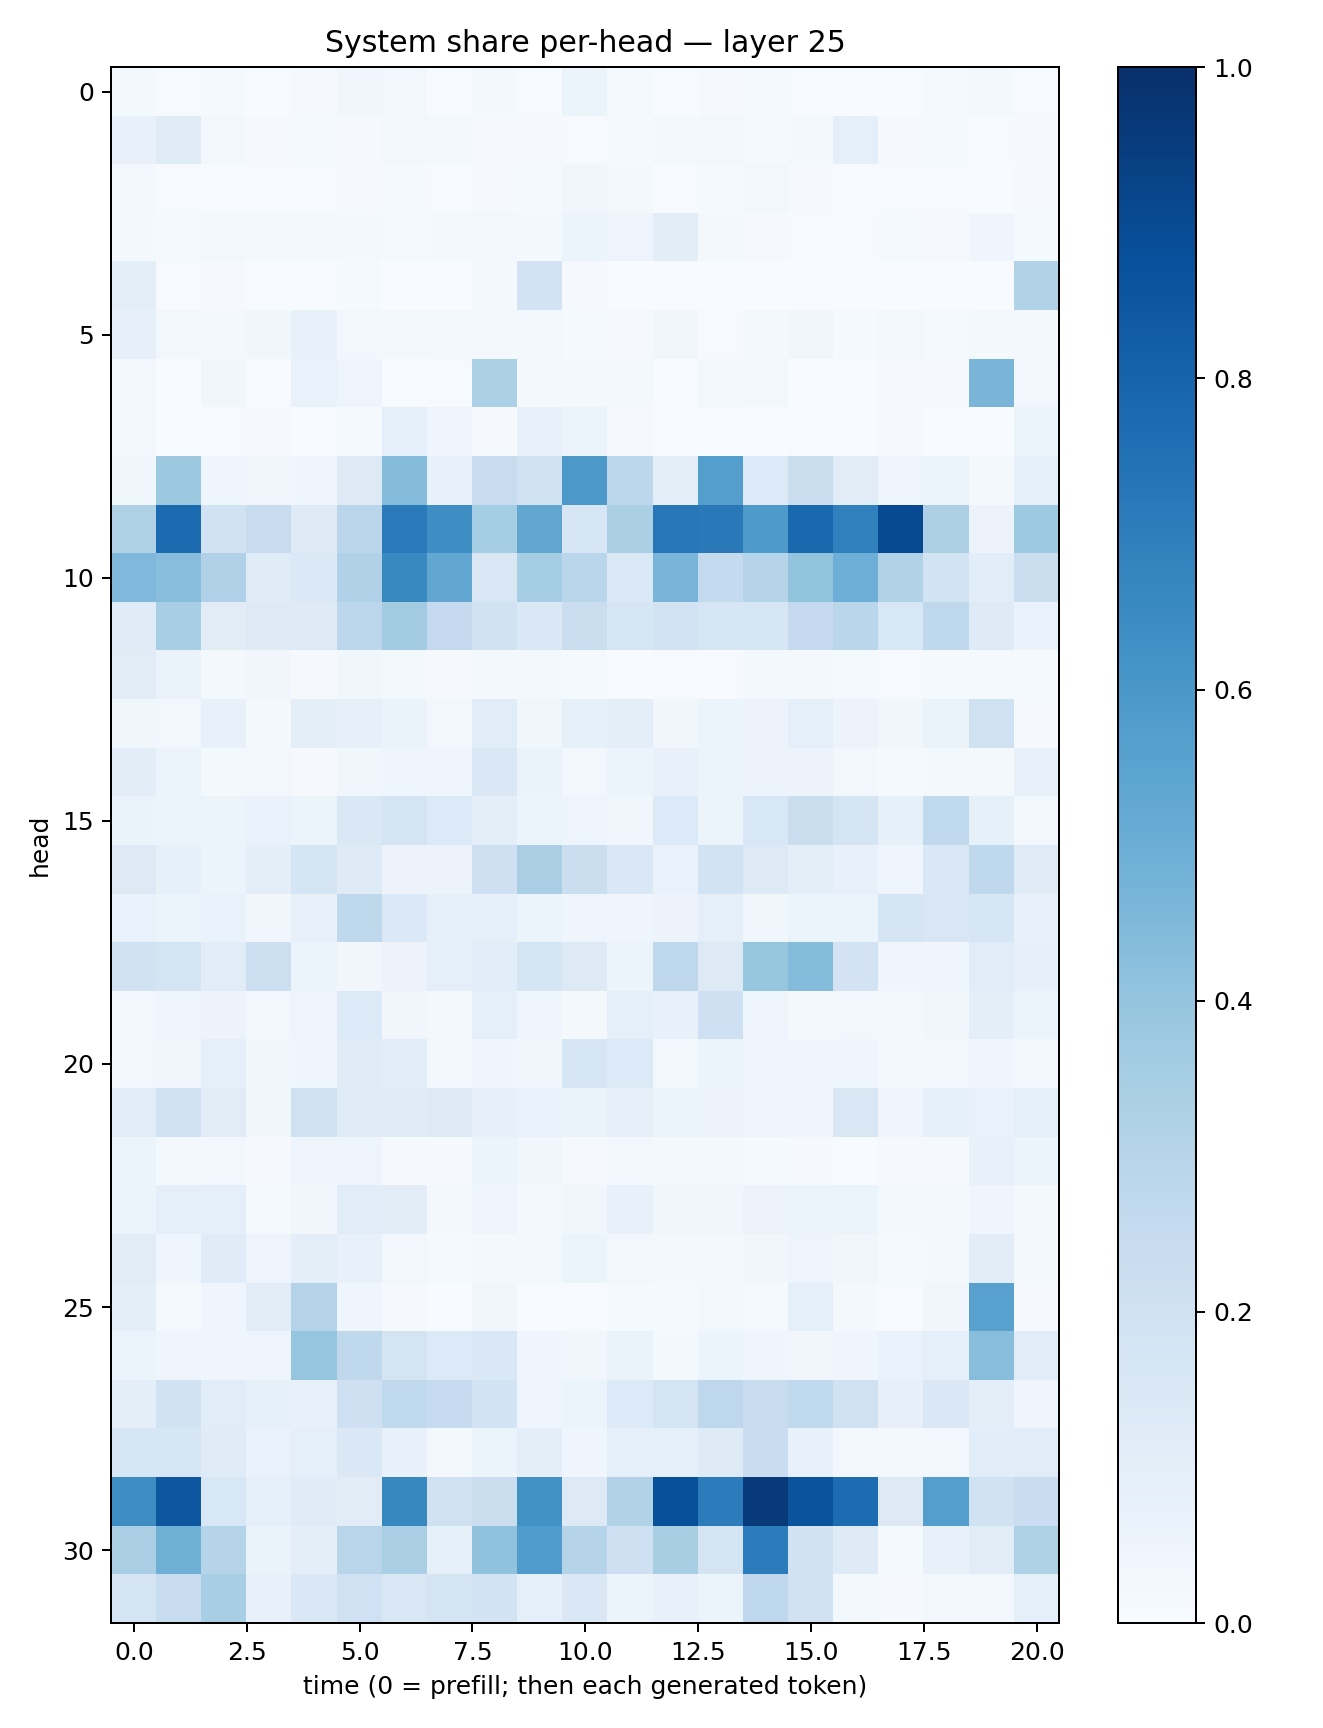

Values plotted in this chart, from the file beside it:
0.017398043, 0.0043380093, 0.012029943, 0.002529896, 0.009525716, 0.034505244, 0.025914803, 0.0057468214, 0.02025423, 0.005666475, 0.061982743, 0.013271828, 0.0024795164, 0.009574941, 0.015612157, 0.0055367216, 0.0036591291, 0.0030207655, 0.012287006, 0.02176779, 0.0046350197
0.07588, 0.1174, 0.02648, 0.008238, 0.01177, 0.01057, 0.02404, 0.01839, 0.009568, 0.009156, 0.006733, 0.0133, 0.01746, 0.0248, 0.01397, 0.0206, 0.09138, 0.009832, 0.01543, 0.006232, 0.007926
0.02643, 0.006565, 0.005686, 0.006133, 0.005239, 0.007899, 0.01194, 0.005946, 0.008671, 0.01504, 0.03436, 0.01902, 0.006896, 0.01303, 0.02451, 0.008313, 0.004696, 0.005098, 0.003912, 0.001872, 0.01026
0.02213, 0.01275, 0.02612, 0.02204, 0.02836, 0.01895, 0.01441, 0.01837, 0.02769, 0.02007, 0.06065, 0.04734, 0.1047, 0.02078, 0.011, 0.007766, 0.004216, 0.0126, 0.00879, 0.04126, 0.0119
0.09524, 0.004125, 0.00825, 0.003765, 0.002075, 0.0127, 0.002448, 0.001899, 0.01598, 0.1826, 0.008425, 0.00196, 0.0007701, 0.0009653, 0.0007059, 0.002412, 0.001303, 0.0006316, 0.001186, 0.003858, 0.3154
0.07879, 0.02801, 0.02337, 0.03849, 0.07086, 0.02861, 0.0253, 0.02842, 0.02148, 0.02376, 0.01174, 0.01163, 0.03199, 0.005732, 0.02162, 0.03215, 0.01515, 0.02903, 0.01548, 0.01719, 0.02251
0.02365, 0.003458, 0.03853, 0.004612, 0.06683, 0.04971, 0.002465, 0.007063, 0.3286, 0.02019, 0.02099, 0.02255, 0.003559, 0.03098, 0.02731, 0.003612, 0.002415, 0.007947, 0.01063, 0.4666, 0.02492
0.02457, 0.002735, 0.005628, 0.01002, 0.003594, 0.01512, 0.09172, 0.04669, 0.009632, 0.07078, 0.05399, 0.008628, 0.001502, 0.007204, 0.002114, 0.004157, 0.002546, 0.01101, 0.003271, 0.001699, 0.05108
0.03591, 0.3752, 0.04221, 0.03444, 0.04011, 0.1318, 0.4351, 0.07589, 0.2362, 0.1876, 0.5945, 0.2795, 0.09911, 0.5669, 0.1346, 0.2264, 0.1131, 0.04977, 0.05425, 0.02022, 0.09018
0.3213, 0.7739, 0.1929, 0.2361, 0.1233, 0.2831, 0.7129, 0.6401, 0.3519, 0.5338, 0.1636, 0.3359, 0.7248, 0.7183, 0.5884, 0.7823, 0.6889, 0.8977, 0.3254, 0.05732, 0.3731
0.4523, 0.4297, 0.3195, 0.1209, 0.1405, 0.3176, 0.6569, 0.5294, 0.1502, 0.3548, 0.2865, 0.1401, 0.4674, 0.2544, 0.3014, 0.3999, 0.4935, 0.3164, 0.1839, 0.1062, 0.2218
0.1194, 0.3446, 0.11, 0.1268, 0.1233, 0.2784, 0.3584, 0.2531, 0.1883, 0.145, 0.2211, 0.1604, 0.1824, 0.1614, 0.16, 0.2526, 0.2884, 0.1535, 0.2719, 0.1238, 0.06857
0.1108, 0.06402, 0.02043, 0.03507, 0.009483, 0.03902, 0.02037, 0.01153, 0.02333, 0.02264, 0.01206, 0.002068, 0.00639, 0.006613, 0.02274, 0.01988, 0.01413, 0.007361, 0.0123, 0.01413, 0.01377
0.03693, 0.02512, 0.07371, 0.02004, 0.09956, 0.08096, 0.0628, 0.02936, 0.1149, 0.03668, 0.08479, 0.09655, 0.0326, 0.06069, 0.05824, 0.0895, 0.05487, 0.03386, 0.06621, 0.1983, 0.0111
0.1051, 0.0602, 0.02173, 0.02568, 0.01088, 0.03834, 0.04585, 0.04514, 0.1477, 0.06296, 0.02712, 0.06013, 0.07688, 0.05119, 0.05527, 0.0563, 0.02487, 0.01348, 0.02201, 0.01606, 0.07065
0.06634, 0.06103, 0.06142, 0.06858, 0.05224, 0.1455, 0.1735, 0.1359, 0.09823, 0.05171, 0.04688, 0.03752, 0.1353, 0.05966, 0.1561, 0.2233, 0.1723, 0.08422, 0.2636, 0.0839, 0.02688
0.1256, 0.08385, 0.06004, 0.09784, 0.1692, 0.1248, 0.05695, 0.05637, 0.2069, 0.338, 0.2208, 0.1415, 0.06981, 0.1866, 0.1271, 0.101, 0.07737, 0.04143, 0.1436, 0.2699, 0.119
0.06939, 0.05867, 0.06757, 0.03249, 0.0732, 0.2704, 0.1381, 0.08493, 0.09322, 0.05409, 0.04457, 0.04215, 0.05554, 0.08905, 0.03852, 0.05308, 0.0529, 0.1676, 0.1493, 0.1626, 0.07792
0.1951, 0.1789, 0.1135, 0.2164, 0.05944, 0.03182, 0.05718, 0.09068, 0.1084, 0.1708, 0.1283, 0.0516, 0.2765, 0.1281, 0.3924, 0.4412, 0.1814, 0.04035, 0.04146, 0.1148, 0.07957
0.02674, 0.04836, 0.05535, 0.02354, 0.0471, 0.1363, 0.03236, 0.02075, 0.09193, 0.04445, 0.02058, 0.08697, 0.07509, 0.2097, 0.04927, 0.0197, 0.02722, 0.01775, 0.03659, 0.09716, 0.06084
0.02972, 0.03452, 0.08777, 0.03844, 0.04502, 0.1197, 0.1088, 0.03111, 0.04621, 0.0379, 0.1584, 0.1343, 0.0272, 0.06191, 0.04838, 0.04262, 0.04645, 0.01836, 0.0237, 0.03921, 0.02638
0.1085, 0.1892, 0.1107, 0.03649, 0.1988, 0.1206, 0.119, 0.1265, 0.08065, 0.06856, 0.0664, 0.0791, 0.05399, 0.05772, 0.04807, 0.04526, 0.1501, 0.0423, 0.08504, 0.06977, 0.08685
0.0516, 0.01783, 0.0249, 0.0116, 0.05027, 0.04699, 0.008295, 0.01126, 0.05226, 0.03739, 0.008858, 0.02623, 0.0201, 0.0181, 0.01304, 0.01072, 0.002644, 0.008453, 0.0086, 0.07364, 0.05459
0.06076, 0.09003, 0.0903, 0.0153, 0.03322, 0.1164, 0.1038, 0.02326, 0.04721, 0.02176, 0.03706, 0.07322, 0.03536, 0.0346, 0.05501, 0.05432, 0.05325, 0.01674, 0.01977, 0.04414, 0.02185
0.1094, 0.04408, 0.12, 0.04711, 0.09637, 0.07035, 0.02699, 0.01362, 0.0225, 0.02638, 0.05458, 0.02406, 0.02106, 0.02167, 0.03381, 0.04979, 0.0333, 0.01465, 0.01779, 0.1052, 0.01676
0.09629, 0.01483, 0.04304, 0.1103, 0.3068, 0.04141, 0.01064, 0.00273, 0.038, 0.007311, 0.007179, 0.0125, 0.01213, 0.0308, 0.01502, 0.0922, 0.01967, 0.004387, 0.03352, 0.5576, 0.01022
0.05266, 0.04193, 0.04645, 0.04999, 0.3951, 0.2731, 0.1743, 0.1331, 0.1435, 0.04273, 0.03427, 0.06269, 0.02261, 0.05385, 0.04515, 0.03513, 0.04272, 0.06912, 0.09148, 0.4278, 0.116
0.0952, 0.1905, 0.1167, 0.08524, 0.07644, 0.2051, 0.2654, 0.2477, 0.184, 0.04449, 0.06013, 0.1331, 0.1756, 0.2749, 0.2417, 0.2649, 0.1989, 0.08191, 0.1473, 0.09402, 0.04357
0.1609, 0.1581, 0.1203, 0.0672, 0.08709, 0.1422, 0.07069, 0.01826, 0.0612, 0.1013, 0.04167, 0.08851, 0.0912, 0.1227, 0.2268, 0.0745, 0.0248, 0.0219, 0.02676, 0.1056, 0.1135
0.6431, 0.8478, 0.1534, 0.08958, 0.1198, 0.1098, 0.6626, 0.1957, 0.2246, 0.6217, 0.1262, 0.3124, 0.8811, 0.7054, 0.9597, 0.8621, 0.767, 0.1317, 0.5702, 0.1903, 0.2289
0.3381, 0.4905, 0.3004, 0.0645, 0.09823, 0.2909, 0.3365, 0.08495, 0.4074, 0.5843, 0.3013, 0.2061, 0.3416, 0.1757, 0.7062, 0.1894, 0.1219, 0.01497, 0.07776, 0.1098, 0.3236
0.1772, 0.2385, 0.3442, 0.07212, 0.1418, 0.1997, 0.1507, 0.1772, 0.1848, 0.08665, 0.1417, 0.06015, 0.0725, 0.06173, 0.2665, 0.1917, 0.02233, 0.009779, 0.02703, 0.02989, 0.08779
